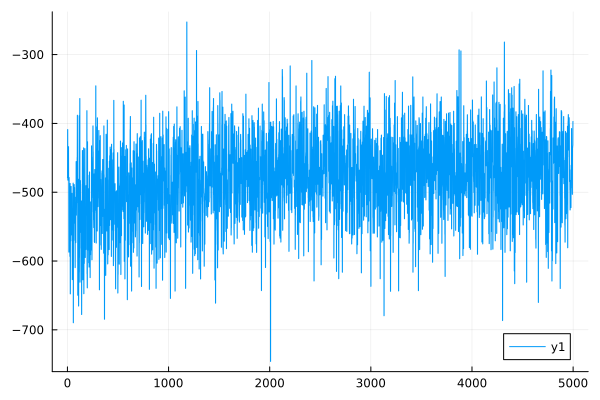

The data file committed next to this chart (first rows):
0	-478.9647017669223
1	-478.8
2	-409
3	-408.9
4	-482.4
5	-482.3
6	-442.4
7	-442.3
8	-469.8
9	-469.8
10	-433.9
11	-433.8
12	-483.2
13	-483.1
14	-587
15	-587
16	-478.8
17	-478.7
18	-513.9
19	-513.8
20	-534
21	-533.9
22	-528.4
23	-528.3
24	-593.3
25	-593.2
26	-487.3
27	-487.2
28	-647.8
29	-647.7
30	-540.3
31	-540.2
32	-570.9
33	-570.8
34	-496.4
35	-496.4
36	-491.7
37	-491.6
38	-562.2
39	-562.1
40	-546.4
41	-546.3
42	-522.3
43	-522.2
44	-501.7
45	-501.6
46	-552.2
47	-552.2
48	-627.1
49	-627
50	-581.6
51	-581.5
52	-524
53	-523.8
54	-554.9
55	-554.8
56	-486.8
57	-486.7
58	-689.8
59	-689.7
60	-528.9
... 4,939 more rows
